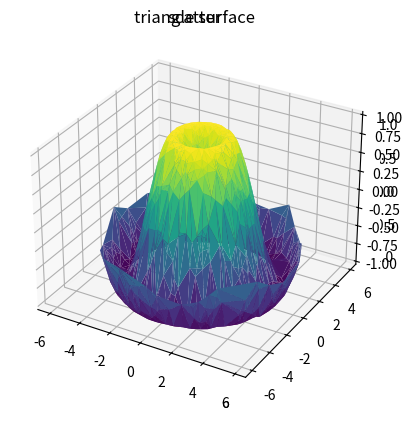

The script that saved this image:
import numpy as np
import matplotlib.pyplot as plt


def f(x, y):
    return np.sin(np.sqrt(x ** 2 + y ** 2))


theta = 2 * np.pi * np.random.random(1000)
r = 6 * np.random.random(1000)
x = np.ravel(r * np.sin(theta))
y = np.ravel(r * np.cos(theta))
z = f(x, y)

ax = plt.axes(projection='3d')
ax.scatter(x, y, z, c=z, cmap='viridis', linewidth=0.5)
plt.title('scatter')
plt.show()

ax = plt.axes(projection='3d')
ax.plot_trisurf(x, y, z, cmap='viridis', edgecolor='none')
plt.title('triangle surface')
plt.show()
